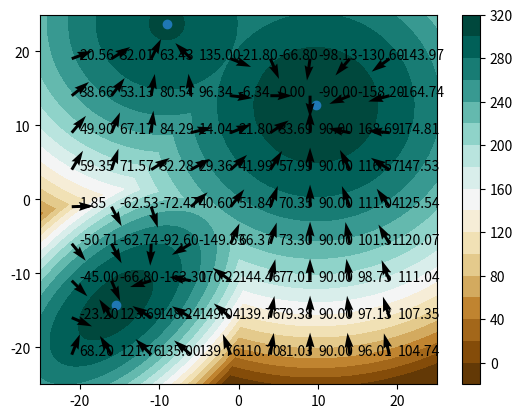
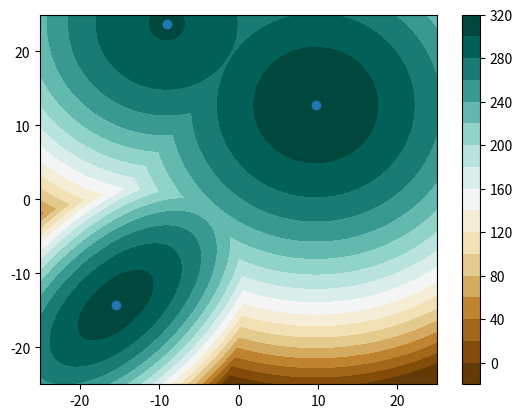

Here is the Python script that generated these plots, in order:
# -*- coding: utf-8 -*-
"""
Potential class

(c) S. Bertrand, 2024
"""


import numpy as np

import matplotlib.pyplot as plt

from scipy.stats import multivariate_normal



# =============================================================================
class Potential:
# =============================================================================
    
    # -------------------------------------------------------------------------
    def __init__(self, difficulty=1, random=False):
    # -------------------------------------------------------------------------    
        if (difficulty<1)or(difficulty>3):
            raise NameError("Difficulty must be >=1 and <=3")
        
        self.difficulty = difficulty
        self.random = random
        
        self.xmin = -25.
        self.xmax = 25.
        self.xstep = 0.05
        self.ymin = -25.
        self.ymax = 25.
        self.ystep = 0.05
        
        
        
        if (random):
            xwidth = np.abs(self.xmax - self.xmin)
            ywidth = np.abs(self.ymax - self.ymin)
            self.mu1 = [ 0.6*(xwidth*np.random.rand()-xwidth/2.) , 0.6*(ywidth*np.random.rand()-ywidth/2.) ]
            self.mu2 = [ xwidth*np.random.rand()-xwidth/2. , ywidth*np.random.rand()-ywidth/2. ]
            self.mu3 = [ xwidth*np.random.rand()-xwidth/2. , ywidth*np.random.rand()-ywidth/2. ]
        else:
            self.mu1 = [6, 4]
            self.mu2 = [-2, -2]
            self.mu3 = [-7, 10]
        
        self.gaussian1 = multivariate_normal(self.mu1, [[1.0, 0.], [0., 1.]])
        self.gaussian2 = multivariate_normal(self.mu2, [[0.5, 0.3], [0.3, 0.5]])
        self.gaussian3 = multivariate_normal(self.mu3, [[0.8, 0.], [0., 0.8]])
        
        self.weight1 = 10000
        self.weight2 = 1
        self.weight3 = 1E-8
        
        
        self.mu = [self.mu1]
        if (difficulty>1):
            self.mu.append(self.mu2)
            if (difficulty>2):
                self.mu.append(self.mu3)
        
        self.distribution = [self.gaussian1]
        if (difficulty>1):
            self.distribution.append(self.gaussian2)
            if (difficulty>2):
                self.distribution.append(self.gaussian3)
                
        self.weight = [self.weight1]
        if (difficulty>1):
            self.weight.append(self.weight2)
            if (difficulty>2):
                self.weight.append(self.weight3)


    
    # -------------------------------------------------------------------------
    def value(self,pos):  # (pos = [x,y]) 
    # -------------------------------------------------------------------------
        sumval = 0.
        
        for i in range(self.difficulty):
            sumval += self.weight[i]*self.distribution[i].pdf(pos)
        
        return np.fmax(310.+np.log10(sumval), -10.)


    # -------------------------------------------------------------------------
    def plot(self,noFigure=None,fig=None,ax=None, colorbar=True):
    # -------------------------------------------------------------------------
        x, y = np.mgrid[self.xmin:self.xmax:self.xstep, self.ymin:self.ymax:self.ystep]
        pos = np.dstack((x, y))
        potentialFieldForPlot = self.value(pos)
        
        if (fig==None):
            if (noFigure==None):
                noFigure=1
            fig = plt.figure(noFigure)
        if (ax==None):
            ax = fig.add_subplot(111)
            
        # Séparation des coordonnées x et y
        x_values, y_values = zip(*self.mu)
        cs = ax.contourf(x, y, potentialFieldForPlot, 20, cmap='BrBG')
        ax.scatter(x_values, y_values)
        #cs = ax.contour(x, y, potentialFieldForPlot, 10, cmap='BrBG')
        
        if (colorbar):
            fig.colorbar(cs)
        
        return fig, ax
    
    # # -------------------------------------------------------------------------
    # def plot_test(self,noFigure=None,fig=None,ax=None, colorbar=True):
    # # -------------------------------------------------------------------------
    #     x, y = np.mgrid[self.xmin:self.xmax:self.xstep, self.ymin:self.ymax:self.ystep]
    #     pos = np.dstack((x, y))
    #     potentialFieldForPlot_temp = self.value(pos)
        
        
    #     # expt = np.exp(np.fmax((potentialFieldForPlot_temp - 310.), -50)*np.log(10))
        
    #     comp = multivariate_normal(self.mu2, [[1.0, 0.], [0., 1.]])
    #     # expt -= 10*comp.pdf(pos)
        
    #     potentialFieldForPlot = potentialFieldForPlot_temp - np.fmax(310.+np.log10(comp.pdf(pos)), -10.)
    #     if (fig==None):
    #         if (noFigure==None):
    #             noFigure=1
    #         fig = plt.figure(noFigure)
    #     if (ax==None):
    #         ax = fig.add_subplot(111)
    #     cs = ax.contourf(x, y, potentialFieldForPlot, 20, cmap='BrBG')
    #     #cs = ax.contour(x, y, potentialFieldForPlot, 10, cmap='BrBG')
        
    #     if (colorbar):
    #         fig.colorbar(cs)
        
    #     return fig, ax

    # -------------------------------------------------------------------------
    def grad(self, pos1, pos2):
    # -------------------------------------------------------------------------
        g = (self.value(pos2) - self.value(pos1)) / np.linalg.norm(pos2-pos1)
        grad =  np.array([g*(pos1[0] - pos2[0]), g*(pos1[1] - pos2[1])])
        return grad
    
    
    # -------------------------------------------------------------------------    
    def meanGrad(self,point, epsilon=1.0):
    # -------------------------------------------------------------------------
        p1 = point.copy()
        p1n = []
        # neighborhood
        p1n.append(p1 + np.array([-epsilon,epsilon]))
        p1n.append(p1 + np.array([epsilon,epsilon]))
        p1n.append(p1 + np.array([epsilon,-epsilon]))
        p1n.append(p1 + np.array([-epsilon,-epsilon]))
        
        
        p1nGrad = []
        meanGrad = np.array([0,0])
        for pt in p1n:
            ptGrad = self.grad(p1, pt)
            
            meanGrad[0] += ptGrad[0]
            meanGrad[1] += ptGrad[1]
            
            p1nGrad.append(ptGrad)
        

        meanGrad = -meanGrad/4.
        
        return meanGrad


    # -------------------------------------------------------------------------    
    def plotQuiverMeanGrad(self, point, epsilon, ax):
    # -------------------------------------------------------------------------
        p1 = point.copy()
        p1n = []
        # neighborhood
        p1n.append(p1 + np.array([-epsilon,epsilon]))
        p1n.append(p1 + np.array([epsilon,epsilon]))
        p1n.append(p1 + np.array([epsilon,-epsilon]))
        p1n.append(p1 + np.array([-epsilon,-epsilon]))
        
        
        p1nGrad = []
        meanGrad = np.array([0,0])
        for pt in p1n:
            ptGrad = self.grad(p1, pt)
            
            #print(ptGrad)
            
            meanGrad[0] += ptGrad[0]
            meanGrad[1] += ptGrad[1]
            
            p1nGrad.append(ptGrad)
            #plt.quiver(pt[0],pt[1],ptGrad[0],ptGrad[1])
        
        #print(meanGrad)
        meanGrad = -meanGrad/4.
        ax.quiver(pt[0],pt[1],meanGrad[0],meanGrad[1])
        
        ax.text(pt[0]+epsilon,pt[1],  '%.2f' % (180./np.pi*np.arctan2(meanGrad[1],meanGrad[0])) )
    
        return meanGrad
    
    def get_truth(self):
        print(self.mu)


# ======================== END OF CLASS Potential =============================

def g(x, mu, Sigma, alpha=1.0):
    """
    Fonction qui a les mêmes lignes de niveau que le logarithme d'une gaussienne,
    mais décroît moins vite et se stabilise à 0.
    
    Paramètres :
        x : np.array, vecteur de point où évaluer la fonction
        mu : np.array, vecteur moyen de la gaussienne
        Sigma : np.array, matrice de covariance (doit être inversible)
        alpha : float, paramètre de contrôle de la décroissance
    
    Retour :
        float, valeur de g(x)
    """
    diff = x - mu
    Sigma_inv = np.linalg.inv(Sigma)
    quad_form = np.dot(diff.T, np.dot(Sigma_inv, diff))
    return -1 / (1 + alpha * quad_form)

# Exemple d'utilisation
mu = np.array([0, 0])  # Moyenne en 2D
Sigma = np.array([[1, 0], [0, 1]])  # Matrice de covariance identitaire
x = np.array([1, 1])  # Point où évaluer g

g_value = g(x, mu, Sigma, alpha=0.5)
print("g(x) =", g_value)




# ========================== MAIN =============================================
if __name__=='__main__':
# =============================================================================
    
    plt.close()
    
    pot = Potential(difficulty=3, random=True)
    
    
    fig2, ax2 = pot.plot(2)
    

    print(pot.value(pot.mu1))
    print(pot.value(pot.mu2))
    print(pot.value(pot.mu3))
    
    
    
    epsilon = 1.0
    
    
    for xx in np.arange(-20,25,5):
        for yy in np.arange(-20,25,5):
            point = np.array([xx,yy])
            pot.plotQuiverMeanGrad(point, epsilon,ax2)
    
    v=pot.meanGrad(np.array([10,10]), epsilon)
    print(v)
    print(np.arctan2(v[1],v[0])*180./np.pi)    
    
    
    
    pot.plot(1)
    #pot.plot_test(3)
    
    plt.show()
